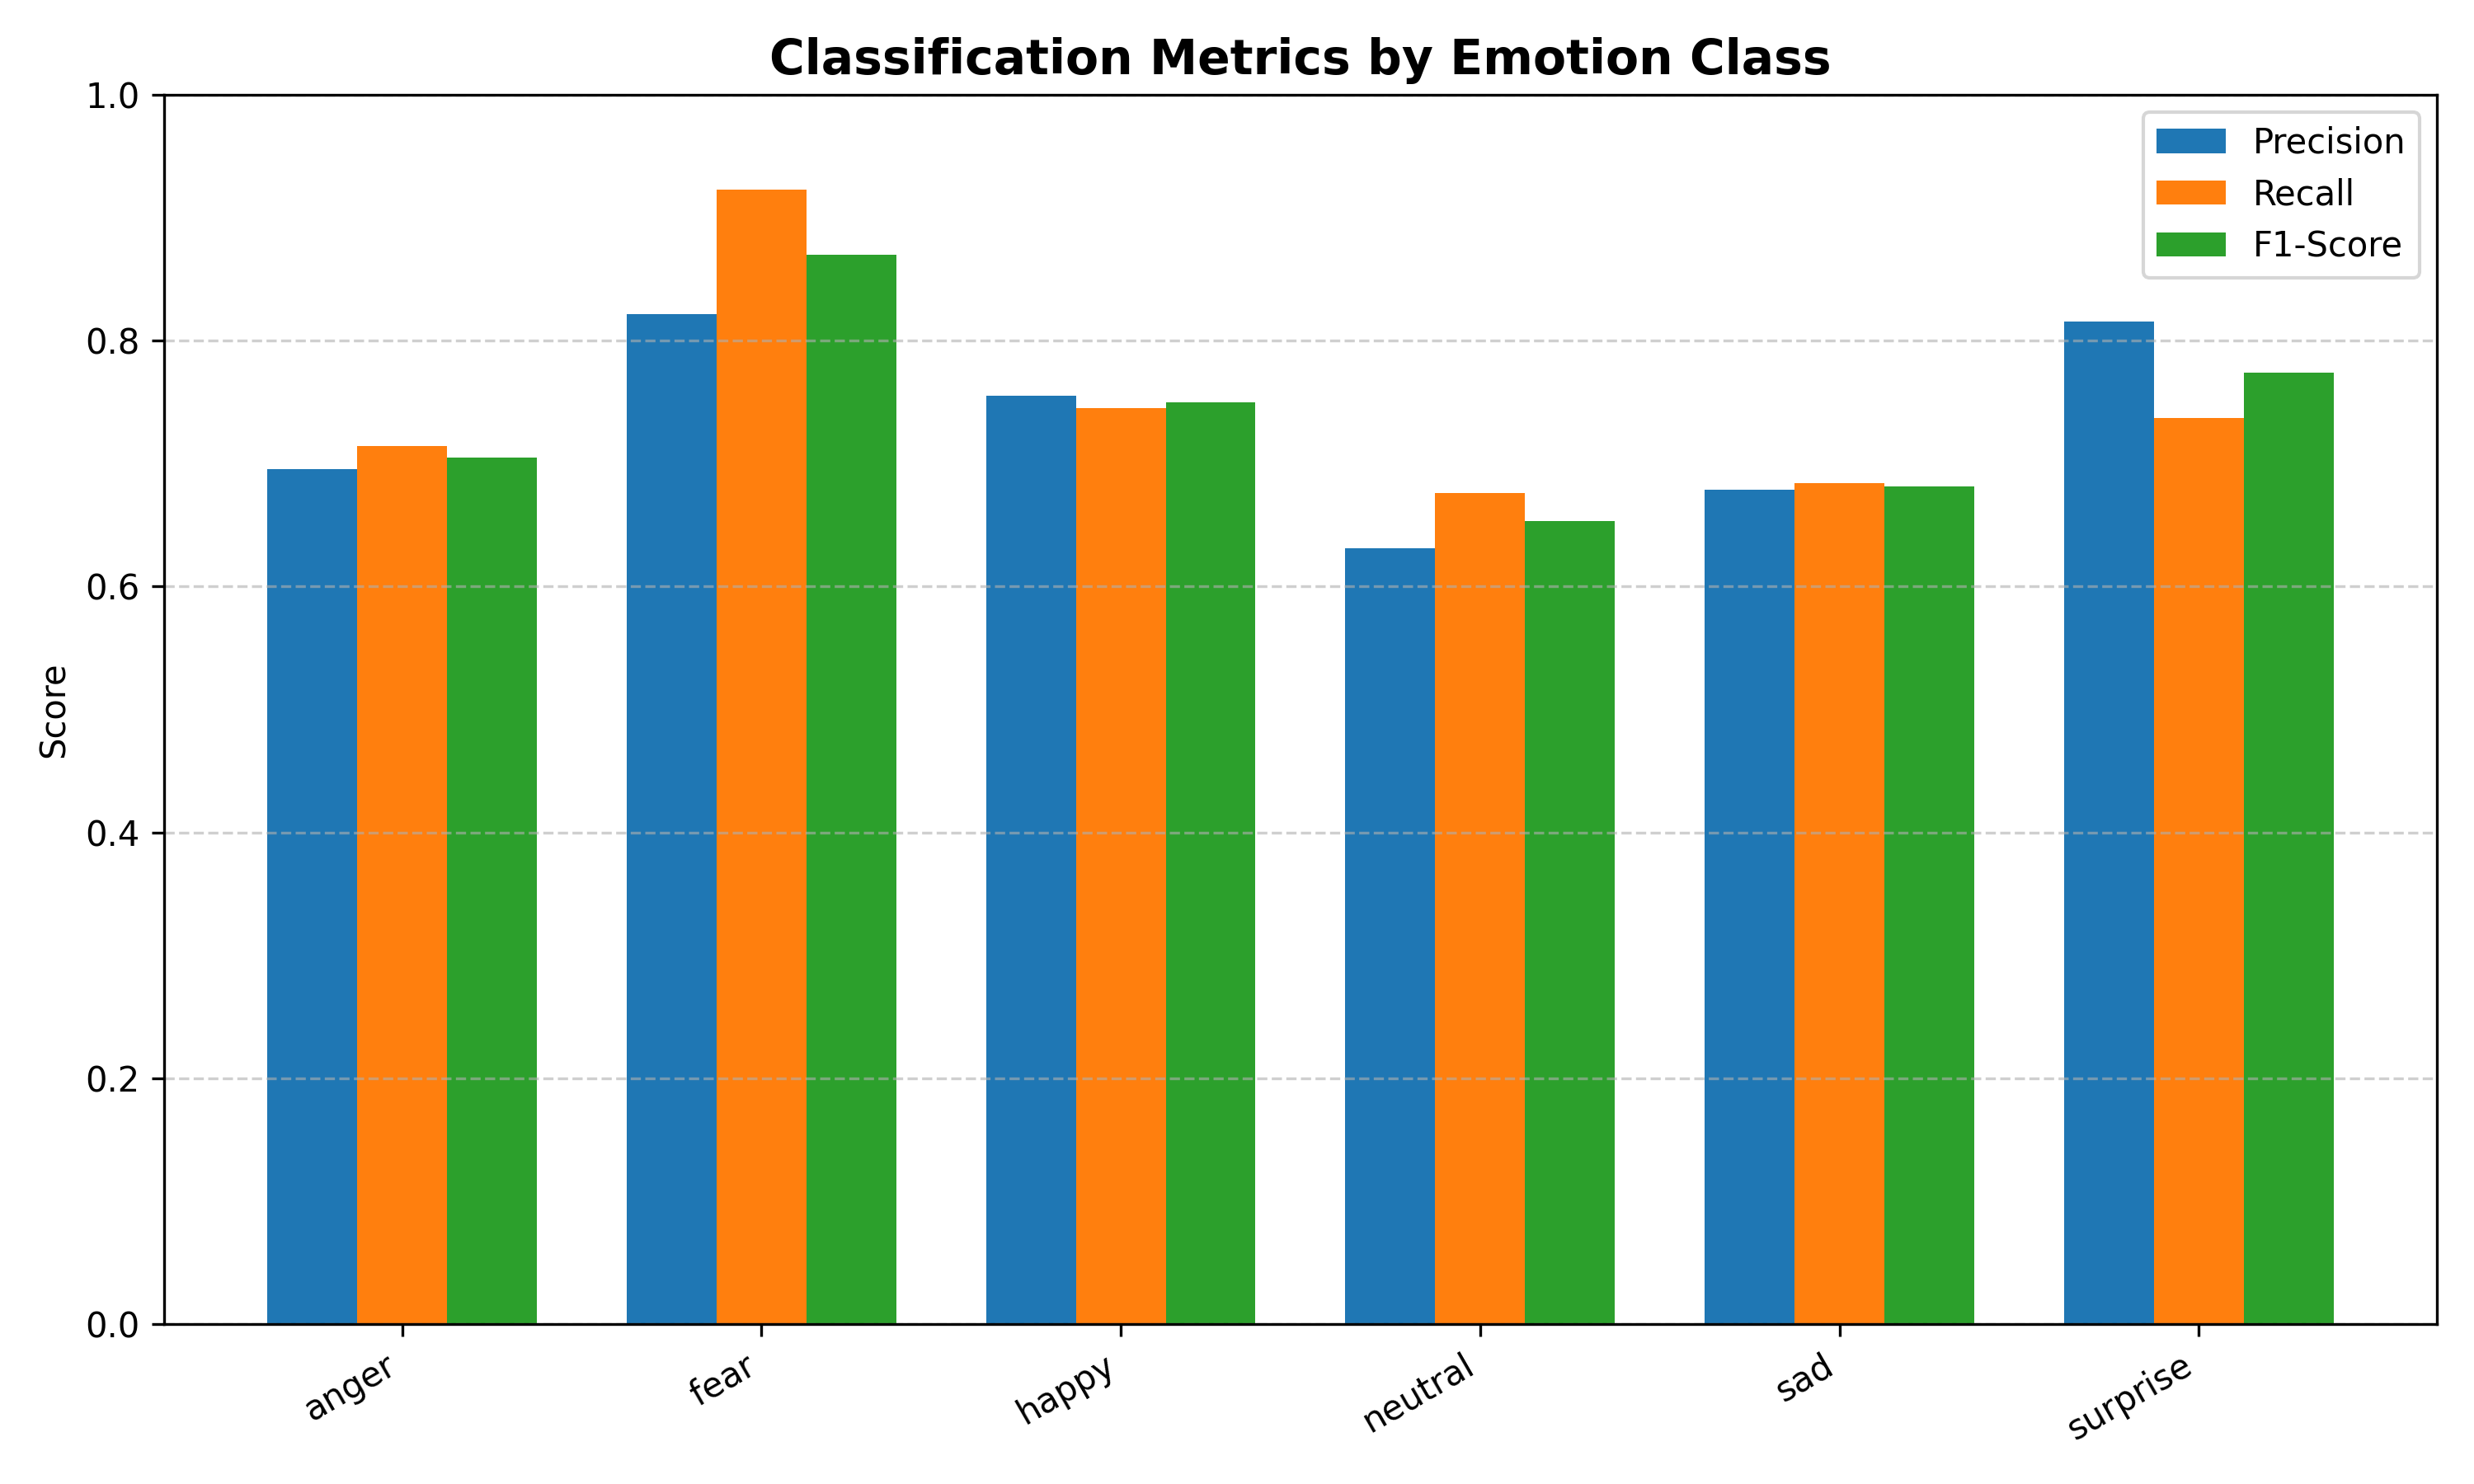

Values plotted in this chart, from the file beside it:
, precision, recall, f1-score, support
anger, 0.6955, 0.7143, 0.7048, 259
fear, 0.8219, 0.9231, 0.8696, 65
happy, 0.7549, 0.7452, 0.75, 310
neutral, 0.6312, 0.6762, 0.6529, 281
sad, 0.6784, 0.6838, 0.6811, 253
surprise, 0.8155, 0.7368, 0.7742, 342
accuracy, 0.7225, 0.7225, 0.7225, 0
macro avg, 0.7329, 0.7466, 0.7388, 1510
weighted avg, 0.7255, 0.7225, 0.7233, 1510
